Dataset: LR (GitHub, omarbesbes/RUnet). Classes: berry, bird, dog, flower.

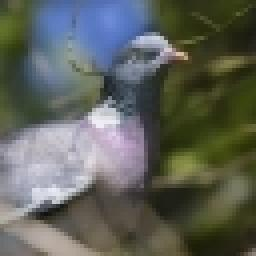
Label: bird

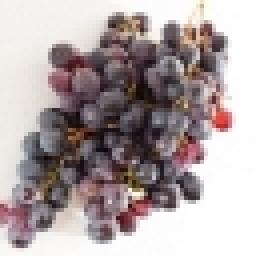
Label: berry

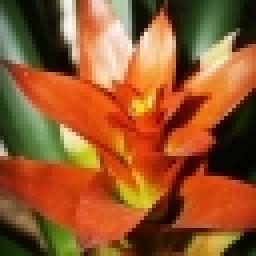
Label: flower

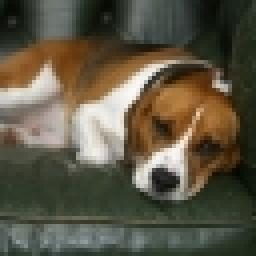
Label: dog

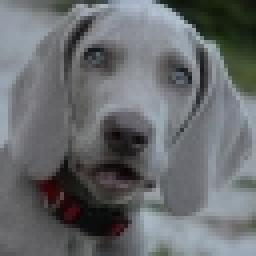
Label: dog

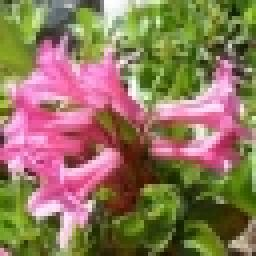
Label: flower
